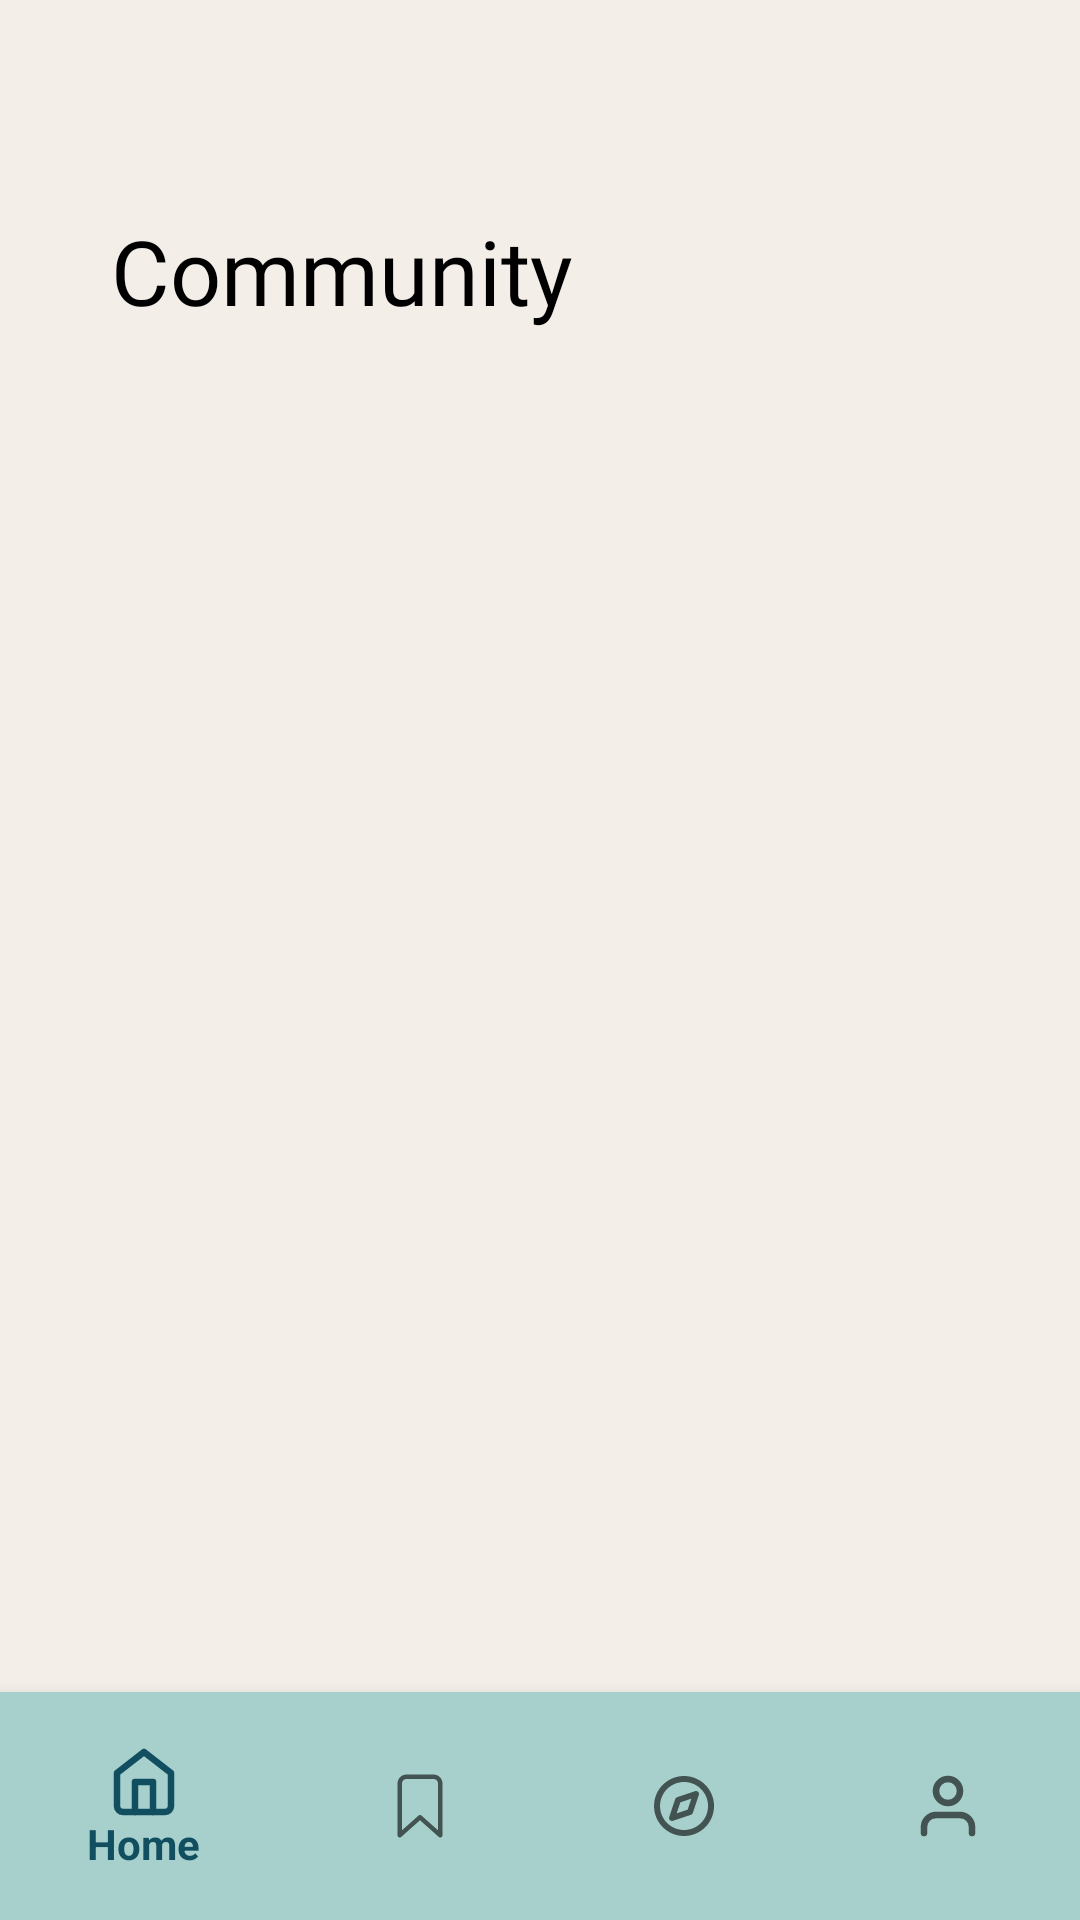

The Android layout XML behind this screen, and the referenced resources:
<!-- AndroidManifest.xml: application theme Theme.Workit -->
<!-- res/layout/activity_community_page.xml -->
<?xml version="1.0" encoding="utf-8"?>
<RelativeLayout xmlns:android="http://schemas.android.com/apk/res/android"
    xmlns:app="http://schemas.android.com/apk/res-auto"
    xmlns:tools="http://schemas.android.com/tools"
    android:id="@+id/main"
    android:layout_width="match_parent"
    android:layout_height="match_parent"
    android:background="@color/cream"
    tools:context=".CommunityPage">

    <LinearLayout
        android:layout_width="match_parent"
        android:layout_height="match_parent"
        android:layout_above="@+id/nav_view"
        android:orientation="vertical"
        android:paddingHorizontal="37dp">

        <TextView
            android:layout_width="match_parent"
            android:layout_height="wrap_content"
            android:layout_marginTop="70dp"
            android:layout_marginBottom="30dp"
            android:fontFamily="@font/sfprodisplaybold"
            android:text="Community"
            android:textColor="@color/black"
            android:textSize="30sp" />

        <androidx.recyclerview.widget.RecyclerView
            android:id="@+id/rv_community_posts"
            android:layout_width="match_parent"
            android:layout_height="match_parent"
            tools:listitem="@layout/community_forum_list" />

    </LinearLayout>

    <com.google.android.material.bottomnavigation.BottomNavigationView
        android:id="@+id/nav_view"
        android:layout_width="match_parent"
        android:layout_height="wrap_content"
        android:layout_alignParentBottom="true"
        android:background="@color/lightblue"
        android:paddingVertical="10dp"
        app:menu="@menu/bottom_nav_menu" />

</RelativeLayout>
<!-- res/layout/community_forum_list.xml (included above) -->
<?xml version="1.0" encoding="utf-8"?>
<LinearLayout xmlns:android="http://schemas.android.com/apk/res/android"
    android:layout_width="match_parent"
    android:layout_height="wrap_content"
    android:background="@drawable/textbox"
    android:orientation="vertical"
    android:layout_marginBottom="15dp"
    android:padding="16dp">

    <RelativeLayout
        android:layout_width="match_parent"
        android:layout_height="wrap_content"
        android:layout_marginBottom="12dp">

        <ImageView
            android:id="@+id/iv_profile_pic"
            android:layout_width="30dp"
            android:layout_height="30dp"
            android:layout_alignParentStart="true"
            android:layout_centerVertical="true"
            android:background="@drawable/round_shape"
            android:src="@drawable/round_shape" />

        <TextView
            android:id="@+id/tv_user_name"
            android:layout_width="wrap_content"
            android:layout_height="wrap_content"
            android:layout_marginStart="12dp"
            android:layout_toEndOf="@id/iv_profile_pic"
            android:layout_centerVertical="true"
            android:fontFamily="@font/sfprodisplaybold"
            android:text="[[Name]]"
            android:textColor="@color/black"
            android:textSize="16sp" />

        <TextView
            android:id="@+id/tv_time_posted"
            android:layout_width="wrap_content"
            android:layout_height="wrap_content"
            android:layout_alignParentEnd="true"
            android:layout_centerVertical="true"
            android:fontFamily="@font/sfprodisplayregular"
            android:text="2hrs ago"
            android:textColor="@color/darkgray2"
            android:textSize="14sp" />

    </RelativeLayout>

    <TextView
        android:id="@+id/tv_post_content"
        android:layout_width="match_parent"
        android:layout_height="wrap_content"
        android:fontFamily="@font/sfprodisplayregular"
        android:lineSpacingExtra="2dp"
        android:text="Lorem ipsum dolor sit amet, consectetur adipiscing elit. Aenean tincidunt urna sit amet lacinia egestas."
        android:textColor="@color/black"
        android:textSize="14sp" />

</LinearLayout>
<!-- resources referenced by this layout -->
<resources>
  <color name="black">#FF000000</color>
  <color name="cream">#F4EEE8</color>
  <color name="darkgray2">#828282</color>
  <color name="lightblue">#A7D0CD</color>
  <!-- drawable round_shape (drawable) -->
  <?xml version="1.0" encoding="utf-8"?>
  <shape xmlns:android="http://schemas.android.com/apk/res/android"
      android:shape="oval">
  
      <corners android:radius="10dp" />
      <solid android:color="@color/white" />
  
  
  </shape>
  <!-- drawable textbox (drawable) -->
  <?xml version="1.0" encoding="utf-8"?>
  <shape xmlns:android="http://schemas.android.com/apk/res/android"
      android:shape="rectangle">
  
      <corners android:radius="10dp" />
      <solid android:color="@color/gray" />
  
  
  </shape>
  <style name="Theme.Workit" parent="Base.Theme.Workit" />
  <color name="white">#FFFFFFFF</color>
  <color name="gray">#D9D9D9</color>
  <style name="Base.Theme.Workit" parent="Theme.AppCompat.Light.NoActionBar">
          
          <item name="colorPrimary">@color/green</item>
          <item name="colorPrimaryDark">@color/green</item>
          <item name="colorAccent">@color/green</item>
  
          <item name="colorSecondary">#F5F5F5</item>
          <item name="colorOnSecondary">@color/darkgray2</item>
  
          <item name="elevationOverlayEnabled">false</item>
  
      </style>
  <color name="green">#114E60</color>
</resources>
